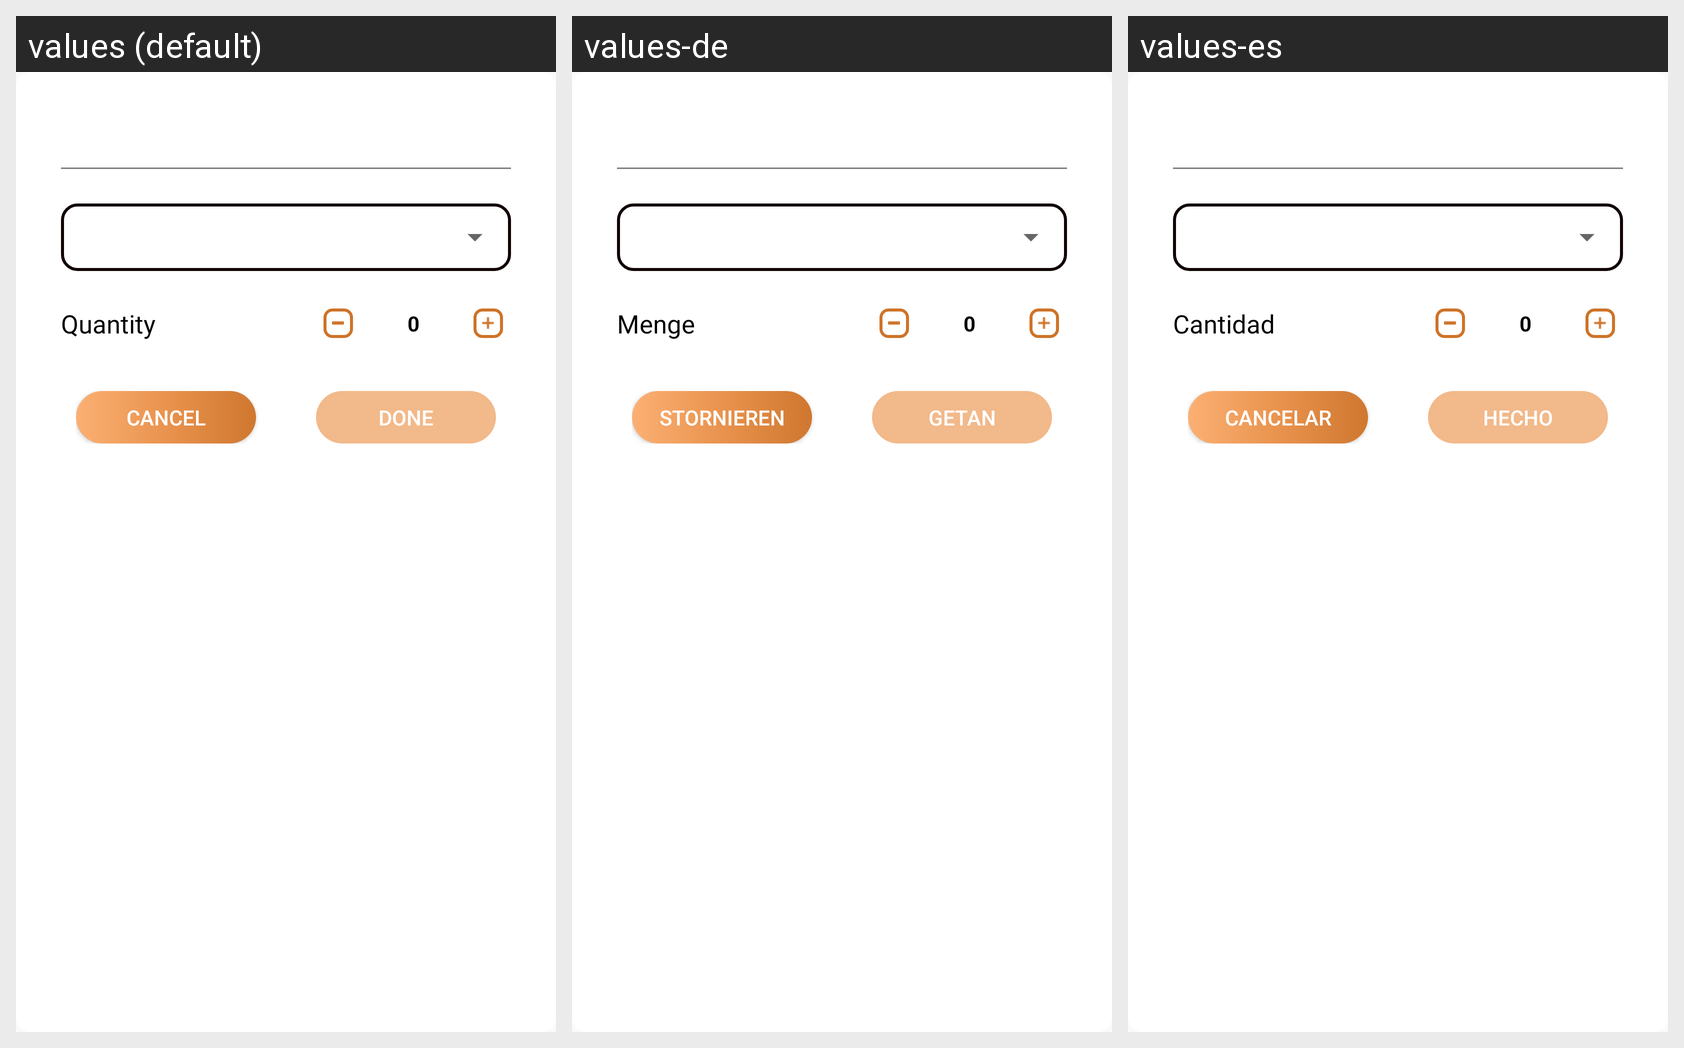

The same Android screen rendered under several of its app's locales, left to right. List the strings drawn on it with the default value and each locale's translation.
Android screen res/layout/dialog_customise.xml rendered under 3 locales, left to right: values (default), values-de, values-es. Device: Nexus 5 (rendered at 1080×1920; each locale shown at half size, 540×960, under a caption strip naming it); theme AppTheme.
Strings drawn on this screen, with the default value and each locale's value (text and hints the layout hard-codes, and strings that could not be matched under every locale, appear in the picture but are not listed):

Quantity
  values: Quantity
  values-de: Menge
  values-es: Cantidad

Cancel
  values: Cancel
  values-de: Stornieren
  values-es: Cancelar

btn_done
  values: Done
  values-de: Getan
  values-es: Hecho
